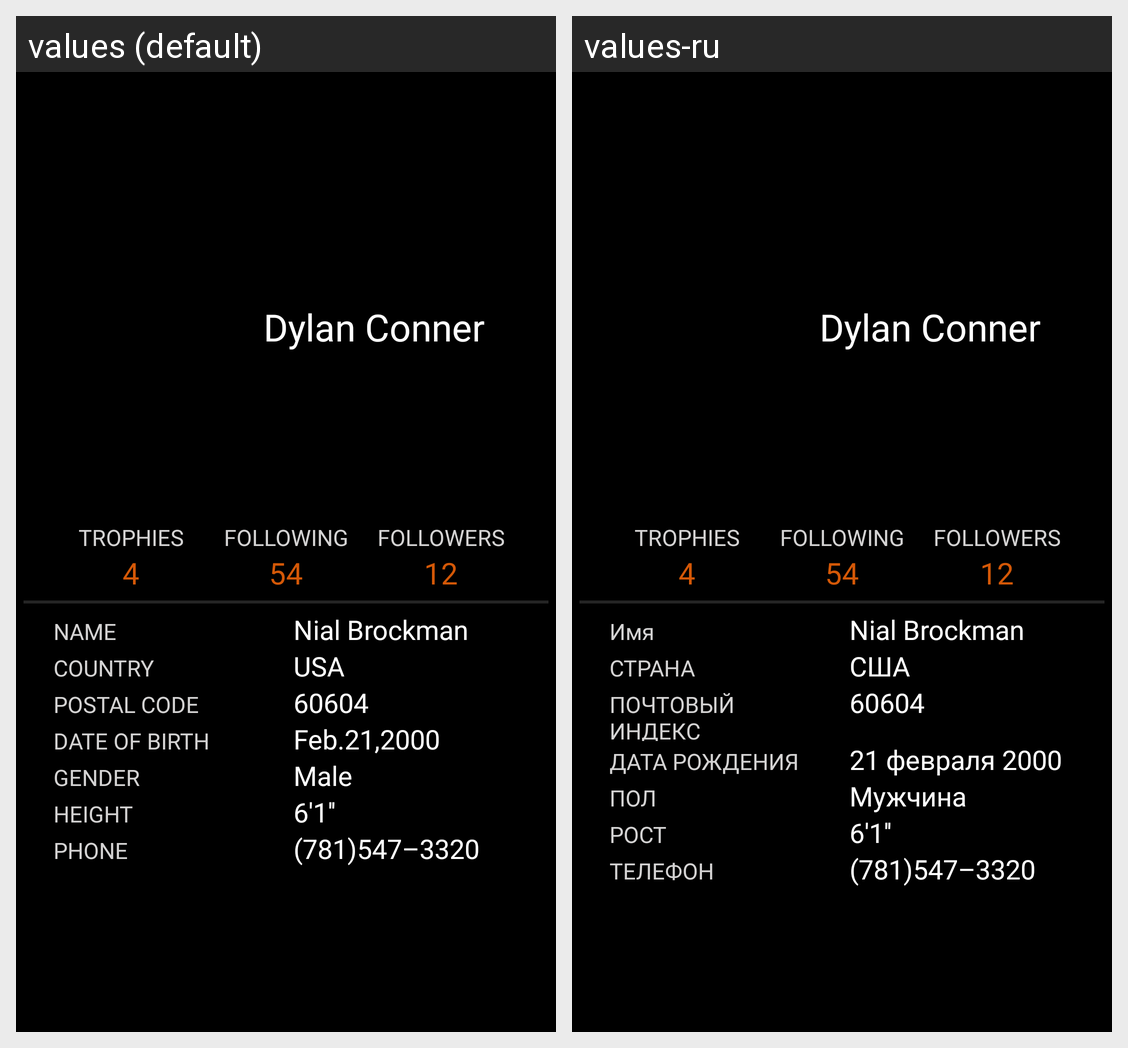

Strings drawn on this Android screen and how each of the app's shown locales translates them:
Android screen res/layout/activity_dz3.xml rendered under 2 locales, left to right: values (default), values-ru. Device: Nexus 5 (rendered at 1080×1920; each locale shown at half size, 540×960, under a caption strip naming it); theme AppTheme.
Strings drawn on this screen, with the default value and each locale's value (text and hints the layout hard-codes, and strings that could not be matched under every locale, appear in the picture but are not listed):

dylan_conner
  values: Dylan Conner
  values-ru: Dylan Conner

trophies
  values: TROPHIES
  values-ru: TROPHIES

following
  values: FOLLOWING
  values-ru: FOLLOWING

followers
  values: FOLLOWERS
  values-ru: FOLLOWERS

trophies_count
  values: 4
  values-ru: 4

following_count
  values: 54
  values-ru: 54

followers_count
  values: 12
  values-ru: 12

name
  values: NAME
  values-ru: Имя

name_text
  values: Nial Brockman
  values-ru: Nial Brockman

country
  values: COUNTRY
  values-ru: СТРАНА

country_text
  values: USA
  values-ru: США

postal_code
  values: POSTAL CODE
  values-ru: ПОЧТОВЫЙ ИНДЕКС

postal_code_text
  values: 60604
  values-ru: 60604

date_of_birth
  values: DATE OF BIRTH
  values-ru: ДАТА РОЖДЕНИЯ

date_of_birth_text
  values: Feb.21,2000
  values-ru: 21 февраля 2000

gender
  values: GENDER
  values-ru: ПОЛ

gender_text
  values: Male
  values-ru: Мужчина

height
  values: HEIGHT
  values-ru: РОСТ

height_text
  values: 6'1''
  values-ru: 6'1''

phone
  values: PHONE
  values-ru: ТЕЛЕФОН

phone_text
  values: (781)547–3320
  values-ru: (781)547–3320
